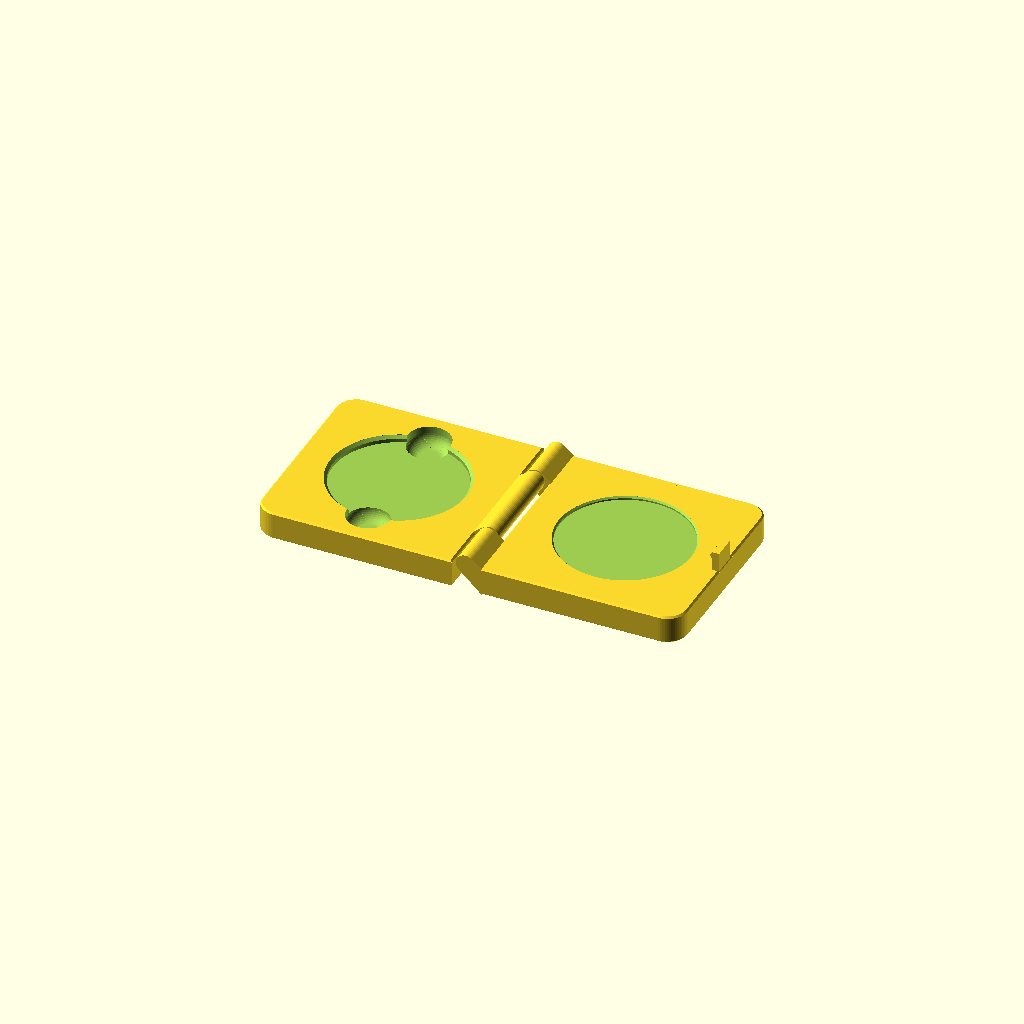
Cell 1 — every parameter at its default value.
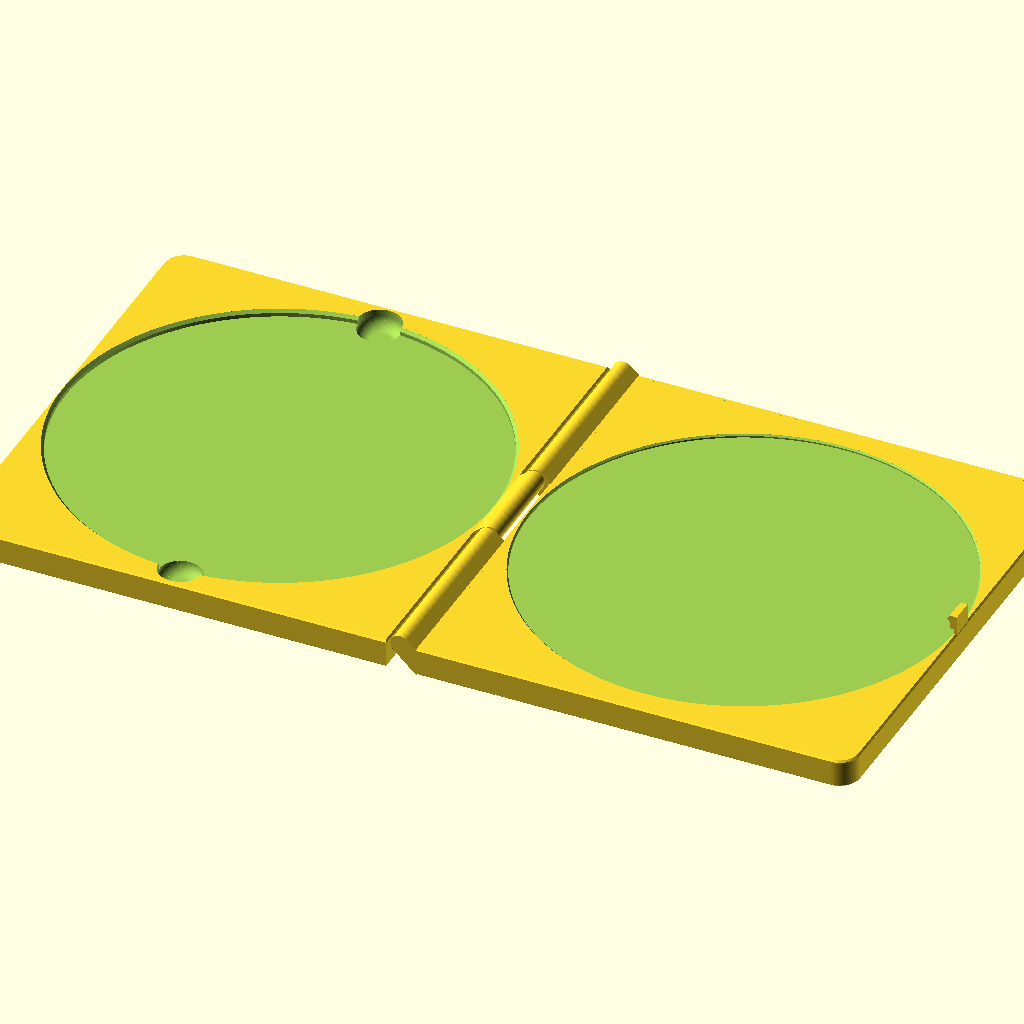
Cell 2 — coin_d set to 150, the other parameters unchanged.
All cells are drawn from one camera (rotation 55°, 0°, 25°, orthographic, colour scheme Cornfield), so only the parameter changes between them.
The OpenSCAD source (models/coin_case.scad):
// ===========================================================================
// coin_case.scad — параметрический шарнирный кейс для монеты.
//
// ОДИН файл на обе половинки. Раньше part1 и part2 жили в отдельных файлах
// с собственными копиями H/T и собственным (чуть разным!) радиусом кармана —
// из-за этого половинки могли разъехаться. Теперь у них ОБЩИЙ блок
// параметров: карман, габариты и толщина считаются один раз и используются
// обеими деталями, так что рассинхрон физически невозможен.
//
// Вся геометрия — чистая CSG OpenSCAD (cube/cylinder/hull/rotate_extrude/
// linear_extrude/difference). Никаких import() и никаких STL.
//
// Оси: X — длина, Y — толщина (лицевая сторона с карманом смотрит в +Y),
// Z — высота.
// ===========================================================================

/* [Что рендерить] */
// part1 — половинка со штифтом и гравировкой; part2 — ответная с глубоким
// карманом; assembly — обе в сомкнутом виде; print — обе лежат на столе,
// петля сцеплена (печать "as assembled", шарнир печатается сразу собранным).
render_part = "print"; // [part1, part2, assembly, print]

/* [Монета] */
coin_d     = 45.2;  // диаметр монеты, мм // [5:0.1:150]
coin_t     = 3.0;   // толщина монеты, мм // [0.3:0.1:25]
coin_clear = 0.4;   // зазор вокруг монеты (на сторону), мм // [0:0.05:3]

/* [Габариты кейса] */
// Это ЖЕЛАЕМЫЕ габариты одной половинки. Если монета в них не влезает с
// минимальной стенкой wall_min, размер автоматически увеличивается до
// минимально допустимого — см. блок "Расчёт" ниже. То есть крутить диаметр
// монеты можно свободно: корпус подстроится сам.
case_w = 70.0;  // ширина одной половинки (X), мм // [30:0.5:250]
case_h = 70.0;  // высота (Z), мм // [30:0.5:250]
case_t = 10.0;  // толщина одной половинки (Y), мм // [4:0.5:50]

wall_min = 1.5; // минимальная толщина стенки вокруг полости, мм // [0.8:0.1:6]

/* [Карманы под монету] */
// Диаметр у обеих полостей ОДИН и тот же (считается из диаметра монеты).
// Глубина теперь тоже идёт за монетой: суммарная полость = толщина монеты
// плюс осевой зазор, а lid_share делит её между половинками. Раньше глубины
// были независимыми числами, и при смене монеты их приходилось подбирать
// руками. Ползунки ниже — ПОДСТРОЙКА поверх расчёта: 0 = как посчиталось,
// плюс/минус — сделать эту сторону глубже или мельче.
coin_gap_axial = 0.4;   // свободный ход монеты по толщине, мм // [0:0.05:5]
lid_share      = 0.32;  // какая доля полости приходится на крышку // [0.1:0.01:0.9]
lid_extra      = 0;     // подстройка глубины крышки, мм // [-10:0.1:25]
base_extra     = 0;     // подстройка глубины основания, мм // [-10:0.1:25]

/* [Вырезы под пальцы (part2)] */
// Два круглых углубления на ободе большого кармана — чтобы поддеть монету.
// Заданные здесь размеры НЕ ужимаются под корпус: наоборот, корпус
// подрастает так, чтобы вырезы в него поместились (см. H_need в расчёте).
// Центр выреза сидит РОВНО на ободе полости — так он и стоял в исходной
// модели. Свободного сдвига здесь нет намеренно: отодвинутый от обода вырез
// перестаёт цеплять монету (поддеть ею нечего), а корпус при этом разрастается
// вслед за ним. Менять можно размер и форму, место — нет.
finger_notch_enable = true;
finger_notch_d      = 15.0; // размер выреза, мм // [4:0.5:50]
finger_notch_depth  = 6.5;  // глубина выреза, мм // [0.5:0.1:30]
finger_notch_fillet = 4.0;  // радиус скругления дна выреза, мм // [0:0.1:15]
finger_notch_shape  = 0;    // 0 = круглый, 1 = скруглённый квадрат // [0:1]
finger_notch_corner = 3.0;  // радиус углов у квадратного выреза, мм // [0.5:0.1:20]

/* [Гравировка (задняя сторона part1)] */
text_enable = true;
text_line1 = "HAPPY BIRTHDAY";
text_line2 = "TO NATHAN";
text_line3 = "FROM DAD";
text_line4 = "";
text_line5 = "";
text_line6 = "";
text_line7 = "";
text_line8 = "";
text_size  = 6.0;   // высота символов, мм // [1:0.1:20]
text_line_pitch = 1.45; // межстрочный интервал, множитель text_size // [1:0.05:3]
text_depth = 0.6;   // глубина гравировки, мм // [0.1:0.05:3]
text_shift_h = 0;   // сдвиг текста вдоль строк (вправо+), мм // [-120:0.5:120]
text_shift_v = 0;   // сдвиг текста поперёк строк (вверх+), мм // [-120:0.5:120]
text_font = "Liberation Sans:style=Bold";
// [Liberation Sans:style=Bold, Liberation Sans, Liberation Serif:style=Bold, Liberation Serif, Liberation Mono:style=Bold, Liberation Mono, DejaVu Sans:style=Bold, DejaVu Sans, DejaVu Serif:style=Bold, DejaVu Serif]
text_autofit = true;  // автоматически уменьшать кегль, если строка не влезает

/* [Иконка (гравируется рядом с текстом)] */
icon_type     = 0;   // 0=нет 1=сердце 2=звезда 3=колокольчик 4=смайлик 5=подарок 6=корона 7=клевер 8=снежинка 9=цветок 10=ёлка // [0:10]
icon_size     = 12;  // размер иконки, мм // [3:0.5:60]
icon_shift_h = 0;    // сдвиг иконки вдоль строк (вправо+), мм // [-120:0.5:120]
icon_shift_v = 0;    // подстройка иконки поперёк, от её места над текстом, мм // [-120:0.5:120]

/* [Hidden] */
// Контур своей картинки, переведённый на странице в двухцветный силуэт.
// Пустой список путей — своей иконки нет; icon_type = 99 выбирает именно её.
custom_icon_pts   = [[0,0]];
custom_icon_paths = [];

/* [Показ] */
// Монета рисуется модификатором % — она видна в предпросмотре, но НЕ входит
// ни в рендер (F6), ни в экспорт STL. Нужна только чтобы глазами проверить,
// как монета садится в полость и сколько над ней остаётся места.
show_coin = false;

// Цвета половинок — ТОЛЬКО для предпросмотра. STL цвета не хранит: реальную
// многоцветность назначают в слайсере. Пустая строка — без окраски.
lid_color  = "";
base_color = "";

/* [Hidden] */
// --- сопрягаемая геометрия петли (снята с граней исходного STEP) ---------
knuckle_x = 3.5;    // ось петли/штифта по X — ОБЩАЯ для обеих деталей
knuckle_r = 3.5;    // радиус "бочонков" петли
tab_len   = 8.45;   // внутренний край плиты part1 (со стороны петли)
wall_x    = -1.45;  // внутренний край плиты part2 (зеркально)
pin_r     = 1.65;   // радиус штифта
pin_clear = 0.35;   // зазор отверстия под штифт в part2
pin_overhang_set = 1.5; // выступ штифта за торцы (в режиме print обнуляется)
hinge_side_clear = 0.5; // зазор бочонка part2 в проёме part1 (на сторону)

edge_chamfer   = 0.6; // мелкая фаска по периметру плиты
pocket_chamfer_set = 1.0; // фаска на входе карманов
boss_y         = 6.8; // выступ прилива-защёлки над лицевой стороной part1

$fn = 72;

// ===========================================================================
// РАСЧЁТ — здесь габариты связываются с полостью под монету.
// Все переменные ниже вычисляемые (ссылаются на другие), поэтому в панели
// Customizer они не показываются — это внутренняя кухня, а не ручки.
// ===========================================================================

// Полость под монету: диаметр монеты + зазор с каждой стороны. ОДИН на обе
// половинки — вот та самая автосинхронизация карманов.
cav_d = coin_d + 2 * coin_clear;
cav_r = cav_d / 2;

// Вырезы под пальцы — такой же ограничитель габарита, как и сама полость.
// Раньше они, наоборот, прижимались внутрь при нехватке места и на большой
// монете просто тонули в кармане. Теперь двигается корпус, а вырезы стоят
// там, где их поставили.
fn_r    = finger_notch_d / 2;
fn_dist = cav_r;                         // центр выреза — на ободе полости

// Габариты: не меньше, чем полость (или вырезы) + минимальная стенка.
// Именно поэтому при увеличении монеты корпус растёт сам.
W_need = max(cav_d, finger_notch_enable ? 2 * fn_r : 0) + 2 * wall_min;
H_need = max(cav_d + 2 * wall_min,
             finger_notch_enable ? 2 * (fn_dist + fn_r + wall_min) : 0);
W = max(case_w, W_need);
H = max(case_h, H_need);

// Глубина полости идёт за толщиной монеты: обе половинки пересчитываются
// вместе с ней и сохраняют заданную пропорцию lid_share. Подстройки
// lid_extra/base_extra прибавляются сверху, но опуститься ниже 0.4 мм
// карману не дадут — иначе он выродился бы в плёнку.
cav_need   = coin_t + coin_gap_axial;
lid_depth  = max(0.4, cav_need * lid_share       + lid_extra);
base_depth = max(0.4, cav_need * (1 - lid_share) + base_extra);

// Толщина одной половинки: не меньше самого глубокого кармана + стенка.
// Считается ОДИНАКОВО для обеих деталей (учитываются оба кармана и вырез
// под пальцы), иначе половинки получились бы разной толщины.
notch_d_eff = finger_notch_enable ? finger_notch_depth : 0;
T = max(case_t,
        lid_depth + wall_min,
        base_depth + wall_min,
        notch_d_eff + wall_min);

// Суммарная глубина полости и фактический зазор под монету по толщине.
cav_depth_total = lid_depth + base_depth;
coin_gap        = cav_depth_total - coin_t;

// Скругление торца — не больше половины габарита, иначе контур вырождается.
corner_r      = min(7.0, H / 2 - 0.5, W / 2 - 0.5);
corner_cz_bot = corner_r;
corner_cz_top = H - corner_r;

// Проём петли part1 / бочонок part2 — центрируются по H/2 и ужимаются на
// малых H, чтобы у торцов всегда оставался материал.
gap_half    = min(17.75, H / 2 - 6);
gap_z_lo    = H / 2 - gap_half;
gap_z_hi    = H / 2 + gap_half;
barrel_half = gap_half - hinge_side_clear;
barrel_z_lo = H / 2 - barrel_half;
barrel_z_hi = H / 2 + barrel_half;

knuckle_y   = T;            // ось петли лежит на лицевой плоскости
pin_clear_r = pin_r + pin_clear;
pin_overhang = (render_part == "print") ? 0 : pin_overhang_set;

// Границы плит по X.
p1_x0 = tab_len;          // внутренний край part1
p1_x1 = tab_len + W;      // наружный край part1
p2_x0 = wall_x;           // внутренний край part2
p2_x1 = wall_x - W;       // наружный край part2

p1_cx = tab_len + W / 2;  // центр плиты part1 по X
p2_cx = wall_x  - W / 2;  // центр плиты part2 по X
face_cz = H / 2;          // центр по Z (общий)

// Фаски карманов — не глубже самого кармана.
pocket_chamfer     = min(pocket_chamfer_set, lid_depth * 0.5, cav_r * 0.5);
big_pocket_chamfer = min(pocket_chamfer_set, base_depth * 0.5, cav_r * 0.5);

// Вырез под палец: скругление дна не больше собственного радиуса и глубины.
fn_fillet = min(finger_notch_fillet, fn_r * 0.95, finger_notch_depth * 0.95);
fn_wall_d = finger_notch_depth - fn_fillet;   // прямая стенка до скругления
// Позиция берётся как есть — под неё уже подобрана высота H (см. H_need).
fn_z_lo   = H / 2 - fn_dist;
fn_z_hi   = H / 2 + fn_dist;

// ===========================================================================
// Общие вспомогательные модули
// ===========================================================================

// Контур плиты в плоскости X,Z: прямой внутренний край (со стороны петли) и
// скруглённый наружный торец. dir = +1 для part1 (растёт вправо), -1 для
// part2 (растёт влево) — обе плиты зеркальны относительно оси петли.
module outline2d(x_inner, dir) {
    x_corner = x_inner + dir * (W - corner_r);
    hull() {
        translate([x_corner, corner_cz_bot]) circle(r = corner_r, $fn = 64);
        translate([x_corner, corner_cz_top]) circle(r = corner_r, $fn = 64);
        translate([x_inner, 0]) circle(r = 0.01, $fn = 12);
        translate([x_inner, H]) circle(r = 0.01, $fn = 12);
    }
}

module p1_outline() { outline2d(p1_x0, +1); }
module p2_outline() { outline2d(p2_x0, -1); }

// Выдавливает 2D-фигуру (заданную в плоскости X,Z) вдоль оси Y на толщину
// thick, начиная с y = yoff. Инкапсулирует поворот осей в одном месте.
module xz_extrude(yoff, thick) {
    translate([0, yoff, H])
        rotate([-90, 0, 0])
            linear_extrude(thick)
                children();
}

// Плита с мелкой фаской по всему периметру спереди и сзади — единым телом.
module chamfered_plate(chamfer) {
    union() {
        xz_extrude(chamfer, T - 2 * chamfer) children();
        hull() {
            xz_extrude(0, 0.01)       offset(-chamfer) children();
            xz_extrude(chamfer, 0.01) children();
        }
        hull() {
            xz_extrude(T - chamfer, 0.01) children();
            xz_extrude(T, 0.01)           offset(-chamfer) children();
        }
    }
}

// Профиль "бочонка" петли: круг петли, стянутый касательными к прямому краю
// плиты. Две дополнительные точки на каждом торце повторяют фаску плиты —
// без них на стыке торчали тонкие "усики" (реальный дефект геометрии, а не
// артефакт preview).
module knuckle_barrel_profile(x_wall, dir) {
    hull() {
        translate([knuckle_x, knuckle_y]) circle(r = knuckle_r, $fn = 48);
        translate([x_wall + dir * edge_chamfer, 0]) circle(r = 0.01, $fn = 8);
        translate([x_wall, edge_chamfer])           circle(r = 0.01, $fn = 8);
        translate([x_wall, T - edge_chamfer])       circle(r = 0.01, $fn = 8);
        translate([x_wall + dir * edge_chamfer, T]) circle(r = 0.01, $fn = 8);
    }
}

// Карман под монету — одно тело вращения: плоское дно, прямая стенка, фаска
// на входе и технологический напуск сквозь лицевую грань.
module coin_pocket(cx, depth, chamfer) {
    ov = 2;
    profile = [
        [0, 0],
        [cav_r, 0],
        [cav_r, depth - chamfer],
        [cav_r + chamfer, depth],
        [cav_r + chamfer, depth + ov],
        [0, depth + ov]
    ];
    translate([cx, T - depth, face_cz])
        rotate([-90, 0, 0])
            rotate_extrude($fn = 160) polygon(profile);
}

// ===========================================================================
// PART 1 — половинка со штифтом, мелким карманом и гравировкой
// ===========================================================================

module p1_knuckle_barrels() {
    linear_extrude(gap_z_lo) knuckle_barrel_profile(p1_x0, +1);
    translate([0, 0, gap_z_hi])
        linear_extrude(H - gap_z_hi) knuckle_barrel_profile(p1_x0, +1);
}

module hinge_pin() {
    translate([knuckle_x, knuckle_y, -pin_overhang])
        cylinder(r = pin_r, h = H + 2 * pin_overhang, $fn = 32);
}

// Прилив-защёлка у наружного торца part1. Координаты заданы относительно
// наружного края и толщины, поэтому прилив едет вместе с габаритами, а не
// остаётся висеть в воздухе при изменении W/T.
module boss() {
    bh = min(8.3, H * 0.5);
    bz = H / 2 - bh / 2;
    profile = [
        [p1_x1 - 2.4, T],
        [p1_x1,       T],
        [p1_x1,       T + boss_y],
        [p1_x1 - 2.4, T + boss_y],
        [p1_x1 - 3.3, T + boss_y * 0.811],
        [p1_x1 - 2.4, T + boss_y * 0.622]
    ];
    translate([0, 0, bz])
        linear_extrude(bh)
            polygon(profile);
}

// Иконки для гравировки. Точки сгенерированы одним источником
// вместе с превью на странице, поэтому картинка в конфигураторе и
// вырез в детали совпадают. Каждая фигура вписана в квадрат 1x1,
// так что s — это её наибольший габарит в мм.
module icon_shape(kind, s) {
    if (kind == 1)  // сердце
        scale(s) polygon(points = [[0,0.2357],[0.0087,0.2767],[0.0336,0.33],[0.0625,0.3688],[0.1015,0.4044],[0.1498,0.4323],[0.1768,0.4421],[0.2347,0.4518],[0.2648,0.4512],[0.3248,0.4388],[0.3537,0.4271],[0.4068,0.3936],[0.4301,0.3723],[0.4679,0.3225],[0.4818,0.2947],[0.4979,0.2353],[0.5,0.2044],[0.4979,0.1732],[0.4818,0.1108],[0.4679,0.0801],[0.4301,0.0201],[0.3537,-0.0652],[0.1498,-0.245],[0.0808,-0.3137],[0.0468,-0.3549],[0.023,-0.3908],[0.0087,-0.4197],[0,-0.4518],[-0.0087,-0.4197],[-0.023,-0.3908],[-0.0468,-0.3549],[-0.0808,-0.3137],[-0.1498,-0.245],[-0.3537,-0.0652],[-0.4301,0.0201],[-0.4679,0.0801],[-0.4818,0.1108],[-0.4979,0.1732],[-0.5,0.2044],[-0.4979,0.2353],[-0.4818,0.2947],[-0.4679,0.3225],[-0.4301,0.3723],[-0.4068,0.3936],[-0.3537,0.4271],[-0.3248,0.4388],[-0.2648,0.4512],[-0.2347,0.4518],[-0.1768,0.4421],[-0.1498,0.4323],[-0.1015,0.4044],[-0.0625,0.3688],[-0.0336,0.33],[-0.0087,0.2767]], paths = [[0,1,2,3,4,5,6,7,8,9,10,11,12,13,14,15,16,17,18,19,20,21,22,23,24,25,26,27,28,29,30,31,32,33,34,35,36,37,38,39,40,41,42,43,44,45,46,47,48,49,50,51,52,53]]);
    else if (kind == 2)  // звезда
        scale(s) polygon(points = [[0,0.4755],[-0.118,0.1123],[-0.5,0.1123],[-0.191,-0.1123],[-0.309,-0.4755],[-0,-0.251],[0.309,-0.4755],[0.191,-0.1123],[0.5,0.1123],[0.118,0.1123]], paths = [[0,1,2,3,4,5,6,7,8,9]]);
    else if (kind == 3)  // колокольчик
        scale(s) polygon(points = [[0.0965,-0.4162],[0.0843,-0.4521],[0.0593,-0.4807],[0.0252,-0.4975],[-0.0127,-0.5],[-0.0487,-0.4878],[-0.0689,-0.4723],[-0.09,-0.4407],[-0.0965,-0.4162],[-0.0941,-0.3783],[-0.0843,-0.3548],[-0.0593,-0.3262],[-0.0291,-0.3107],[-0.4822,-0.3107],[-0.4822,-0.1994],[-0.4149,-0.1994],[-0.3326,0.1066],[-0.3225,0.1745],[-0.2891,0.255],[-0.2361,0.3241],[-0.2032,0.3529],[-0.1669,0.3772],[-0.0879,0.41],[-0.0851,0.4355],[-0.0699,0.4663],[-0.0441,0.489],[-0.0115,0.5],[0.0228,0.4978],[0.0536,0.4825],[0.0814,0.4464],[0.0879,0.41],[0.1669,0.3772],[0.2032,0.3529],[0.2649,0.2913],[0.3084,0.2158],[0.3225,0.1745],[0.3326,0.1066],[0.4149,-0.1994],[0.4822,-0.1994],[0.4822,-0.3107],[0.0291,-0.3107],[0.0593,-0.3262],[0.0843,-0.3548],[0.0941,-0.3783]], paths = [[0,1,2,3,4,5,6,7,8,9,10,11,12,13,14,15,16,17,18,19,20,21,22,23,24,25,26,27,28,29,30,31,32,33,34,35,36,37,38,39,40,41,42,43]]);
    else if (kind == 4)  // смайлик
        scale(s) polygon(points = [[0.2598,-0.12],[0.238,-0.1526],[0.1826,-0.208],[0.1148,-0.2472],[0.0776,-0.2598],[0,-0.27],[-0.0776,-0.2598],[-0.1148,-0.2472],[-0.1826,-0.208],[-0.238,-0.1526],[-0.2772,-0.0848],[-0.2898,-0.0476],[-0.2993,0.02],[-0.2243,0.02],[-0.2079,-0.0561],[-0.1785,-0.107],[-0.1591,-0.1291],[-0.137,-0.1485],[-0.0861,-0.1779],[-0.0294,-0.1931],[0,-0.195],[0.0294,-0.1931],[0.0861,-0.1779],[0.1125,-0.1649],[0.1591,-0.1291],[0.1785,-0.107],[0.2079,-0.0561],[0.2243,0.02],[0.2993,0.02],[0.2898,-0.0476],[0.4619,-0.1913],[0.433,-0.25],[0.3967,-0.3044],[0.3536,-0.3536],[0.3044,-0.3967],[0.25,-0.433],[0.1913,-0.4619],[0.1294,-0.483],[0.0653,-0.4957],[0,-0.5],[-0.0653,-0.4957],[-0.1294,-0.483],[-0.1913,-0.4619],[-0.25,-0.433],[-0.3044,-0.3967],[-0.3536,-0.3536],[-0.3967,-0.3044],[-0.433,-0.25],[-0.4619,-0.1913],[-0.483,-0.1294],[-0.4957,-0.0653],[-0.5,0],[-0.4957,0.0653],[-0.483,0.1294],[-0.4619,0.1913],[-0.433,0.25],[-0.3967,0.3044],[-0.3536,0.3536],[-0.3044,0.3967],[-0.25,0.433],[-0.1913,0.4619],[-0.1294,0.483],[-0.0653,0.4957],[0,0.5],[0.0653,0.4957],[0.1294,0.483],[0.1913,0.4619],[0.25,0.433],[0.3044,0.3967],[0.3536,0.3536],[0.3967,0.3044],[0.433,0.25],[0.4619,0.1913],[0.483,0.1294],[0.4957,0.0653],[0.5,0],[0.4957,-0.0653],[0.483,-0.1294],[0.3926,0.1626],[0.3681,0.2125],[0.3372,0.2587],[0.3005,0.3005],[0.2587,0.3372],[0.2125,0.3681],[0.1626,0.3926],[0.11,0.4105],[0.0555,0.4214],[0,0.425],[-0.0555,0.4214],[-0.11,0.4105],[-0.1626,0.3926],[-0.2125,0.3681],[-0.2587,0.3372],[-0.3005,0.3005],[-0.3372,0.2587],[-0.3681,0.2125],[-0.3926,0.1626],[-0.4105,0.11],[-0.4214,0.0555],[-0.425,0],[-0.4214,-0.0555],[-0.4105,-0.11],[-0.3926,-0.1626],[-0.3681,-0.2125],[-0.3372,-0.2587],[-0.3005,-0.3005],[-0.2587,-0.3372],[-0.2125,-0.3681],[-0.1626,-0.3926],[-0.11,-0.4105],[-0.0555,-0.4214],[0,-0.425],[0.0555,-0.4214],[0.11,-0.4105],[0.1626,-0.3926],[0.2125,-0.3681],[0.2587,-0.3372],[0.3005,-0.3005],[0.3372,-0.2587],[0.3681,-0.2125],[0.3926,-0.1626],[0.4105,-0.11],[0.4214,-0.0555],[0.425,0],[0.4214,0.0555],[0.4105,0.11],[-0.1153,0.1232],[-0.1305,0.1005],[-0.1532,0.0853],[-0.18,0.08],[-0.2068,0.0853],[-0.2295,0.1005],[-0.2447,0.1232],[-0.25,0.15],[-0.2447,0.1768],[-0.2295,0.1995],[-0.2068,0.2147],[-0.18,0.22],[-0.1532,0.2147],[-0.1305,0.1995],[-0.1153,0.1768],[-0.11,0.15],[0.2447,0.1232],[0.2295,0.1005],[0.2068,0.0853],[0.18,0.08],[0.1532,0.0853],[0.1305,0.1005],[0.1153,0.1232],[0.11,0.15],[0.1153,0.1768],[0.1305,0.1995],[0.1532,0.2147],[0.18,0.22],[0.2068,0.2147],[0.2295,0.1995],[0.2447,0.1768],[0.25,0.15]], paths = [[0,1,2,3,4,5,6,7,8,9,10,11,12,13,14,15,16,17,18,19,20,21,22,23,24,25,26,27,28,29],[30,31,32,33,34,35,36,37,38,39,40,41,42,43,44,45,46,47,48,49,50,51,52,53,54,55,56,57,58,59,60,61,62,63,64,65,66,67,68,69,70,71,72,73,74,75,76,77],[78,79,80,81,82,83,84,85,86,87,88,89,90,91,92,93,94,95,96,97,98,99,100,101,102,103,104,105,106,107,108,109,110,111,112,113,114,115,116,117,118,119,120,121,122,123,124,125],[126,127,128,129,130,131,132,133,134,135,136,137,138,139,140,141],[142,143,144,145,146,147,148,149,150,151,152,153,154,155,156,157]]);
    else if (kind == 5)  // подарок
        scale(s) polygon(points = [[0.4091,-0.5],[-0.4091,-0.5],[-0.4091,0.0909],[-0.4636,0.0909],[-0.4636,0.2455],[-0.2811,0.2455],[-0.2975,0.2682],[-0.3129,0.3055],[-0.3169,0.3656],[-0.2975,0.4227],[-0.2577,0.4681],[-0.2036,0.4947],[-0.1636,0.5],[-0.1045,0.4882],[-0.0696,0.4681],[-0.0298,0.4227],[-0.0104,0.3656],[-0.0144,0.3055],[-0.0298,0.2682],[-0.0462,0.2455],[0.0462,0.2455],[0.0209,0.2863],[0.0104,0.3253],[0.0144,0.3855],[0.0298,0.4227],[0.0544,0.4547],[0.1045,0.4882],[0.1636,0.5],[0.2036,0.4947],[0.2409,0.4793],[0.2729,0.4547],[0.2975,0.4227],[0.3129,0.3855],[0.3182,0.3455],[0.3129,0.3055],[0.2975,0.2682],[0.2811,0.2455],[0.4636,0.2455],[0.4636,0.0909],[0.4091,0.0909],[-0.1046,0.3795],[-0.1221,0.3995],[-0.146,0.4113],[-0.1725,0.4131],[-0.1977,0.4045],[-0.2177,0.387],[-0.2295,0.3631],[-0.2312,0.3366],[-0.2227,0.3114],[-0.2051,0.2914],[-0.1813,0.2796],[-0.1547,0.2779],[-0.1295,0.2864],[-0.1095,0.3039],[-0.0978,0.3278],[-0.096,0.3544],[0.2227,0.3795],[0.2051,0.3995],[0.1813,0.4113],[0.1547,0.4131],[0.1295,0.4045],[0.1095,0.387],[0.0978,0.3631],[0.096,0.3366],[0.1046,0.3114],[0.1221,0.2914],[0.146,0.2796],[0.1725,0.2779],[0.1977,0.2864],[0.2177,0.3039],[0.2295,0.3278],[0.2312,0.3544]], paths = [[0,1,2,3,4,5,6,7,8,9,10,11,12,13,14,15,16,17,18,19,20,21,22,23,24,25,26,27,28,29,30,31,32,33,34,35,36,37,38,39],[40,41,42,43,44,45,46,47,48,49,50,51,52,53,54,55],[56,57,58,59,60,61,62,63,64,65,66,67,68,69,70,71]]);
    else if (kind == 6)  // корона
        scale(s) polygon(points = [[-0.0125,0.2697],[-0.0364,0.2782],[-0.0577,0.2969],[-0.0702,0.3224],[-0.0721,0.3507],[-0.063,0.3776],[-0.0443,0.3989],[-0.0188,0.4115],[0.0095,0.4133],[0.0364,0.4042],[0.0577,0.3855],[0.0702,0.36],[0.0727,0.3412],[0.0702,0.3224],[0.0577,0.2969],[0.0364,0.2782],[0.0125,0.2697],[0.2091,-0.0679],[0.4141,0.2208],[0.3836,0.2385],[0.366,0.269],[0.3642,0.2956],[0.3777,0.3282],[0.3977,0.3457],[0.4318,0.3549],[0.4579,0.3497],[0.4859,0.3282],[0.4994,0.2956],[0.4948,0.2606],[0.4733,0.2326],[0.4355,0.2187],[0.5,-0.2542],[0.5,-0.4133],[-0.5,-0.4133],[-0.5,-0.2542],[-0.4355,0.2187],[-0.4733,0.2326],[-0.4948,0.2606],[-0.4994,0.2956],[-0.4859,0.3282],[-0.4659,0.3457],[-0.4318,0.3549],[-0.4057,0.3497],[-0.3777,0.3282],[-0.366,0.3043],[-0.366,0.269],[-0.3836,0.2385],[-0.4141,0.2208],[-0.2091,-0.0679]], paths = [[0,1,2,3,4,5,6,7,8,9,10,11,12,13,14,15,16,17,18,19,20,21,22,23,24,25,26,27,28,29,30,31,32,33,34,35,36,37,38,39,40,41,42,43,44,45,46,47,48]]);
    else if (kind == 7)  // клевер
        scale(s) polygon(points = [[-0.0197,-0.5],[-0.0245,-0.3654],[-0.0535,-0.3599],[-0.1034,-0.3393],[-0.126,-0.3242],[-0.1641,-0.286],[-0.1911,-0.2393],[-0.1998,-0.2136],[-0.2055,-0.139],[-0.2536,-0.1386],[-0.3058,-0.1246],[-0.3526,-0.0976],[-0.3729,-0.0798],[-0.3907,-0.0594],[-0.4177,-0.0127],[-0.4317,0.0395],[-0.4335,0.0665],[-0.4264,0.1201],[-0.4177,0.1457],[-0.3907,0.1925],[-0.3729,0.2128],[-0.3526,0.2306],[-0.3058,0.2576],[-0.2536,0.2716],[-0.2055,0.272],[-0.2051,0.3201],[-0.1911,0.3723],[-0.1792,0.3966],[-0.1463,0.4394],[-0.1034,0.4723],[-0.0792,0.4843],[-0.0535,0.493],[0,0.5],[0.0535,0.493],[0.0792,0.4843],[0.126,0.4572],[0.1463,0.4394],[0.1641,0.4191],[0.1911,0.3723],[0.2051,0.3201],[0.2055,0.272],[0.2536,0.2716],[0.3058,0.2576],[0.33,0.2457],[0.3729,0.2128],[0.4058,0.17],[0.4177,0.1457],[0.4264,0.1201],[0.4335,0.0665],[0.4264,0.013],[0.4177,-0.0127],[0.3907,-0.0594],[0.3526,-0.0976],[0.3058,-0.1246],[0.2536,-0.1386],[0.2055,-0.139],[0.1998,-0.2136],[0.1792,-0.2635],[0.1641,-0.286],[0.126,-0.3242],[0.0636,-0.3565],[0.0788,-0.5]], paths = [[0,1,2,3,4,5,6,7,8,9,10,11,12,13,14,15,16,17,18,19,20,21,22,23,24,25,26,27,28,29,30,31,32,33,34,35,36,37,38,39,40,41,42,43,44,45,46,47,48,49,50,51,52,53,54,55,56,57,58,59,60,61]]);
    else if (kind == 8)  // снежинка
        scale(s) polygon(points = [[-0.0691,-0.4058],[-0.1003,-0.3848],[-0.1066,-0.389],[-0.1498,-0.325],[-0.0691,-0.2705],[-0.1498,-0.2161],[-0.1066,-0.1521],[-0.0386,-0.1979],[-0.0386,-0.1091],[-0.0751,-0.088],[-0.3991,-0.275],[-0.4377,-0.2081],[-0.4337,-0.2058],[-0.4683,-0.1889],[-0.4344,-0.1195],[-0.386,-0.1431],[-0.3834,-0.1056],[-0.3902,-0.1022],[-0.3563,-0.0328],[-0.2689,-0.0754],[-0.2621,0.0216],[-0.185,0.0163],[-0.1907,-0.0655],[-0.1138,-0.0211],[-0.1138,0.0211],[-0.4377,0.2081],[-0.3991,0.275],[-0.3951,0.2727],[-0.3978,0.3111],[-0.3206,0.3165],[-0.3169,0.2628],[-0.2831,0.2792],[-0.2836,0.2868],[-0.2065,0.2922],[-0.1997,0.1951],[-0.1123,0.2378],[-0.0784,0.1683],[-0.152,0.1324],[-0.0751,0.088],[-0.0386,0.1091],[-0.0386,0.4831],[0.0386,0.4831],[0.0386,0.4785],[0.0705,0.5],[0.1137,0.4359],[0.0691,0.4058],[0.1003,0.3848],[0.1066,0.389],[0.1498,0.325],[0.0691,0.2705],[0.1498,0.2161],[0.1066,0.1521],[0.0386,0.1979],[0.0386,0.1091],[0.0751,0.088],[0.3991,0.275],[0.4377,0.2081],[0.4337,0.2058],[0.4683,0.1889],[0.4344,0.1195],[0.386,0.1431],[0.3834,0.1056],[0.3902,0.1022],[0.3563,0.0328],[0.2689,0.0754],[0.2621,-0.0216],[0.185,-0.0163],[0.1907,0.0655],[0.1138,0.0211],[0.1138,-0.0211],[0.4377,-0.2081],[0.3991,-0.275],[0.3951,-0.2727],[0.3978,-0.3111],[0.3206,-0.3165],[0.3169,-0.2628],[0.2831,-0.2792],[0.2836,-0.2868],[0.2065,-0.2922],[0.1997,-0.1951],[0.1123,-0.2378],[0.0784,-0.1683],[0.152,-0.1324],[0.0751,-0.088],[0.0386,-0.1091],[0.0386,-0.4831],[-0.0386,-0.4831],[-0.0386,-0.4785],[-0.0705,-0.5],[-0.1137,-0.4359]], paths = [[0,1,2,3,4,5,6,7,8,9,10,11,12,13,14,15,16,17,18,19,20,21,22,23,24,25,26,27,28,29,30,31,32,33,34,35,36,37,38,39,40,41,42,43,44,45,46,47,48,49,50,51,52,53,54,55,56,57,58,59,60,61,62,63,64,65,66,67,68,69,70,71,72,73,74,75,76,77,78,79,80,81,82,83,84,85,86,87,88,89]]);
    else if (kind == 9)  // цветок
        scale(s) polygon(points = [[0.3977,0.0009],[0.4456,-0.0687],[0.4612,-0.1471],[0.4456,-0.2255],[0.4012,-0.292],[0.3588,-0.3246],[0.3094,-0.345],[0.2563,-0.352],[0.1988,-0.3435],[0.1893,-0.3735],[0.1626,-0.4198],[0.1247,-0.4577],[0.0784,-0.4844],[0,-0.5],[-0.053,-0.493],[-0.1025,-0.4725],[-0.1449,-0.44],[-0.1775,-0.3975],[-0.1988,-0.3435],[-0.2563,-0.352],[-0.3347,-0.3364],[-0.3811,-0.3097],[-0.4338,-0.2496],[-0.4595,-0.1739],[-0.4595,-0.1204],[-0.4338,-0.0447],[-0.3977,0.0009],[-0.4338,0.0464],[-0.4542,0.0958],[-0.4612,0.1489],[-0.4542,0.2019],[-0.4189,0.2736],[-0.3588,0.3263],[-0.2831,0.352],[-0.2296,0.352],[-0.1988,0.3453],[-0.1893,0.3753],[-0.1626,0.4216],[-0.1025,0.4743],[-0.0267,0.5],[0.053,0.4948],[0.1025,0.4743],[0.1449,0.4417],[0.1775,0.3993],[0.1988,0.3453],[0.2563,0.3538],[0.3094,0.3468],[0.3588,0.3263],[0.4189,0.2736],[0.4542,0.2019],[0.4612,0.1489],[0.4456,0.0704],[0.4189,0.0241]], paths = [[0,1,2,3,4,5,6,7,8,9,10,11,12,13,14,15,16,17,18,19,20,21,22,23,24,25,26,27,28,29,30,31,32,33,34,35,36,37,38,39,40,41,42,43,44,45,46,47,48,49,50,51,52]]);
    else if (kind == 10)  // ёлка
        scale(s) polygon(points = [[-0.0812,-0.5],[-0.0812,-0.3016],[-0.4509,-0.3016],[-0.1611,-0.0987],[-0.3698,-0.0987],[-0.1365,0.0862],[-0.2796,0.0862],[-0.0005,0.3563],[-0.061,0.3124],[-0.0377,0.384],[-0.0986,0.4283],[-0.0233,0.4283],[0,0.5],[0.0233,0.4283],[0.0986,0.4283],[0.0377,0.384],[0.061,0.3124],[0.0005,0.3563],[0.2796,0.0862],[0.1365,0.0862],[0.3698,-0.0987],[0.1611,-0.0987],[0.4509,-0.3016],[0.0812,-0.3016],[0.0812,-0.5]], paths = [[0,1,2,3,4,5,6,7,8,9,10,11,12,13,14,15,16,17,18,19,20,21,22,23,24]]);
    else if (kind == 99)  // своя картинка
        scale(s) polygon(points = custom_icon_pts, paths = custom_icon_paths);
}

// Гравировка на ЗАДНЕЙ (гладкой) стороне part1 — до 5 горизонтальных строк.
//
// Про переворот: 2D-система здесь — (u, v) = (x, H - z). При взгляде на
// ЗАДНЮЮ грань (проверено контрольным рендером: в этом виде петля уходит
// влево, т.е. экранное "вправо" = +X = +u, а экранное "вверх" = +Z = -v)
// обычный текст читался бы слева направо правильно, но был бы перевёрнут по
// вертикали. Компенсирует это ровно один переворот по v — mirror([0,1,0]).
// Поворот на 180° здесь НЕ подходит: он даёт зеркальные буквы справа налево
// (проверено рендером, было именно так).
//
// Автоподгон кегля: OpenSCAD не умеет измерять реальную ширину строки, так
// что она оценивается посимвольно — у заглавных, цифр и узких букв ширина
// заметно разная, и грубая оценка "0.6 кегля на символ" врала настолько, что
// строка вроде "HAPPY BIRTHDAY" вылезала за плиту и срезалась обрезкой.
// Таблица ниже (доли от кегля) даёт куда более честную длину. Веб-конфигуратор
// поверх этого измеряет текст по-настоящему и подставляет уже готовый кегль —
// эта оценка нужна тем, кто открывает .scad напрямую или крутит его на
// MakerWorld.
// Доли ОТ ЗНАЧЕНИЯ size, а не от em: в OpenSCAD size — это примерно высота
// заглавной буквы, а em заметно больше (замерено рендером: "HAPPY BIRTHDAY"
// шрифтом Liberation Sans Bold при size=6 занимает 70.9 мм, т.е. 11.8·size).
// Первая версия таблицы считала в долях em и занижала ширину почти на четверть,
// из-за чего автоподгон не срабатывал и длинная строка срезалась обрезкой.
function _cw(c) =
    (c == " " || c == "." || c == "," || c == ":" || c == ";" || c == "'"
     || c == "!" || c == "|" || c == "i" || c == "j" || c == "l") ? 0.39 :
    (c == "I" || c == "t" || c == "f" || c == "r" || c == "(" || c == ")") ? 0.46 :
    (c == "m" || c == "M" || c == "W" || c == "w" || c == "@") ? 1.20 :
    (c >= "A" && c <= "Z") ? 0.97 :
    (c >= "0" && c <= "9") ? 0.77 :
    0.78;
function _strw(s, i = 0) = i >= len(s) ? 0 : _cw(s[i]) + _strw(s, i + 1);

// 8 слотов, а не 5: в веб-конфигураторе поля — это АБЗАЦЫ, длинный абзац
// переносится на следующую строку, так что итоговых строк может быть больше,
// чем введённых полей. Пустые слоты просто игнорируются.
function _used_lines() = [for (s = [text_line1, text_line2, text_line3,
                                    text_line4, text_line5, text_line6,
                                    text_line7, text_line8]) if (len(s) > 0) s];

module text_engrave() {
    lines = _used_lines();
    n = len(lines);
    // ПЛОСКОСТЬ РАЗВЁРНУТА НА 90°. Деталь держат петлёй ВНИЗ, скруглениями
    // вверх — в этом положении строки читаются нормально, слева направо.
    // Значит строка идёт вдоль оси Z детали (её длину ограничивает H), а
    // строки набираются стопкой вдоль оси X (её ограничивает W). Раньше было
    // наоборот: текст развернули, а плиту под ним — нет, и они разъезжались.
    avail_line  = H - 2 * (wall_min + 1.5);   // длина строки
    avail_stack = W - 2 * (wall_min + 1.5);   // высота блока строк
    wmax = n > 0 ? max([for (s = lines) _strw(s)]) : 1;
    icon_res  = icon_type > 0 ? icon_size * 1.25 : 0;
    avail_st2 = avail_stack - icon_res;
    fit_w = wmax > 0 ? avail_line / wmax : text_size;
    fit_h = n > 0 ? avail_st2 / (n * text_line_pitch) : text_size;
    fit   = text_autofit ? min(text_size, fit_w, fit_h) : text_size;
    pitch = fit * text_line_pitch;
    // Экранное "вправо" смотрит по -Z, экранное "вверх" — по +X.
    //
    // ГРАНИЦЫ. Раньше смещения были зажаты только числовым диапазоном
    // ±120 мм, а не краями крышки: текст спокойно уезжал за плиту, и его
    // спасала лишь аварийная обрезка по контуру — то есть буквы просто
    // срезало. Теперь блок упирается в безопасную зону всеми четырьмя
    // сторонами: дотянул до края — дальше не идёт.
    marg = wall_min + 1.5;
    half_line  = wmax * fit / 2;           // половина длины самой длинной строки
    half_stack = n * pitch / 2;            // половина высоты блока строк
    lz_lo = marg + half_line;
    lz_hi = H - marg - half_line;
    sx_lo = p1_x0 + marg + half_stack;
    sx_hi = p1_x1 - marg - half_stack;
    line_z  = min(max(face_cz - text_shift_h, lz_lo), max(lz_lo, lz_hi));
    stack_x = min(max(p1_cx + text_shift_v - icon_res / 2, sx_lo), max(sx_lo, sx_hi));
    ov = 0.3;

    intersection() {
        xz_extrude(-ov, text_depth + ov)
        // Гравировка развёрнута на 180° относительно плиты: деталь держат
        // петлёй ВВЕРХ, скруглениями вниз — так надпись читается правильно.
        // Поворот делается целиком вокруг центра плиты, поэтому все сдвиги
        // и позиция иконки продолжают работать как раньше.
        translate([p1_cx, H / 2]) rotate(180) translate([-p1_cx, -H / 2]) {
            union() {
                // mirror([0,1,0]) компенсирует перевёрнутую ось 2D-системы
                // (v = H - z) и взгляд с задней грани; rotate(-90) доворачивает
                // строку в новую ориентацию. Порядок проверен рендером.
                if (n > 0)
                    for (i = [0:n - 1])
                        translate([stack_x + ((n - 1) / 2 - i) * pitch, H - line_z])
                            mirror([0, 1, 0])
                                rotate(-90)
                                    text(lines[i], size = fit, font = text_font,
                                         halign = "center", valign = "center");
                // Иконка — над блоком строк, дальше по +X. Прижимается к той же
                // безопасной зоне, причём по ОБЕИМ осям: раньше держалась только
                // поперечная, и вбок иконка уходила за край.
                // Знак icon_shift_h такой же, как у текста: экранное "вправо"
                // идёт по -Z, поэтому положительный сдвиг уменьшает z.
                if (icon_type > 0)
                    let(ihalf  = icon_size / 2,
                        ix_lo  = p1_x0 + marg + ihalf,
                        ix_hi  = p1_x1 - marg - ihalf,
                        iz_lo  = marg + ihalf,
                        iz_hi  = H - marg - ihalf,
                        ix = min(max(stack_x + half_stack + icon_size * 0.6 + icon_shift_v,
                                     ix_lo), max(ix_lo, ix_hi)),
                        iz = min(max(line_z - icon_shift_h, iz_lo), max(iz_lo, iz_hi)))
                    translate([ix, H - iz])
                        mirror([0, 1, 0])
                            rotate(-90)
                                icon_shape(icon_type, icon_size);
            }
        }
        // страховочная обрезка по контуру детали с отступом в стенку
        xz_extrude(-ov, T + 2 * ov) offset(-wall_min) p1_outline();
    }
}

module part1() {
    union() {
        difference() {
            union() {
                chamfered_plate(edge_chamfer) p1_outline();
                boss();
                p1_knuckle_barrels();
            }
            coin_pocket(p1_cx, lid_depth, pocket_chamfer);
            if (text_enable) text_engrave();
        }
        hinge_pin();
    }
}

// ===========================================================================
// PART 2 — ответная половинка: один бочонок, глубокий карман, вырезы
// ===========================================================================

module p2_knuckle_barrel() {
    translate([0, 0, barrel_z_lo])
        linear_extrude(barrel_z_hi - barrel_z_lo)
            knuckle_barrel_profile(p2_x0, -1);
}

module pin_clearance_hole() {
    translate([knuckle_x, knuckle_y, barrel_z_lo - 1])
        cylinder(r = pin_clear_r, h = (barrel_z_hi - barrel_z_lo) + 2, $fn = 32);
}

// Плоское сечение выреза, ужатое внутрь на d. Через offset() обе формы
// живут в одном коде: круг остаётся кругом, квадрат — скруглённым квадратом,
// и обеим одинаково достаётся скругление дна.
module fn_section(d) {
    if (finger_notch_shape == 0) {
        circle(r = max(fn_r + d, 0.01), $fn = 72);
    } else {
        c = min(finger_notch_corner, fn_r * 0.95);
        side = max(2 * (fn_r - c), 0.02);
        offset(r = max(c + d, 0.01), $fn = 40) square([side, side], center = true);
    }
}

// Вырез под палец: плоское дно, скруглённый переход к стенке, прямая стенка
// до лицевой грани и напуск сквозь неё. Раньше это было тело вращения, и
// форма могла быть только круглой; теперь дно набирается тонкими слоями по
// той же дуге, а сечение берётся из fn_section — поэтому скругление
// одинаково ложится и на круг, и на квадрат.
module finger_notch(z) {
    ov = 2;
    total_d = fn_wall_d + fn_fillet;
    steps = 9;
    translate([p2_cx, T - total_d, z]) rotate([-90, 0, 0]) {
        if (fn_fillet > 0.01) {
            for (i = [0 : steps - 1]) {
                a0 = 90 - i * 90 / steps;
                a1 = 90 - (i + 1) * 90 / steps;
                hull() {
                    translate([0, 0, fn_fillet * (1 - sin(a0))])
                        linear_extrude(0.01) fn_section(-fn_fillet * (1 - cos(a0)));
                    translate([0, 0, fn_fillet * (1 - sin(a1))])
                        linear_extrude(0.01) fn_section(-fn_fillet * (1 - cos(a1)));
                }
            }
        }
        translate([0, 0, fn_fillet])
            linear_extrude(total_d - fn_fillet + ov) fn_section(0);
    }
}

// Монета для наглядности: лежит на дне глубокого кармана. Вызывается только
// с модификатором % — видна в предпросмотре, не попадает ни в рендер, ни в STL.
module coin_dummy() {
    translate([p2_cx, T - base_depth, face_cz])
        rotate([-90, 0, 0])
            cylinder(r = coin_d / 2, h = coin_t, $fn = 96);
}

module part2() {
    difference() {
        union() {
            chamfered_plate(edge_chamfer) p2_outline();
            p2_knuckle_barrel();
        }
        pin_clearance_hole();
        coin_pocket(p2_cx, base_depth, big_pocket_chamfer);
        if (finger_notch_enable) {
            finger_notch(fn_z_lo);
            finger_notch(fn_z_hi);
        }
    }
}

// ===========================================================================
// Вывод
// ===========================================================================

// В режиме "print" обе детали кладутся плашмя на стол (поворот на 90° вокруг
// X переводит толщину Y в высоту над столом) и центрируются по началу
// координат. Петля при этом остаётся сцепленной — шарнир печатается сразу
// собранным. Гравированная сторона part1 при такой раскладке лежит на столе:
// так карманы смотрят вверх и не нуждаются в поддержках, а гравировка
// нормально пропечатывается первым слоем.
module lay_flat() {
    translate([-knuckle_x, H / 2, 0.02])
        rotate([90, 0, 0])
            children();
}

// tint() красит только если цвет задан: color("") в OpenSCAD — ошибка.
module tint(c) { if (c == "") children(); else color(c) children(); }

if (render_part == "part1") {
    tint(lid_color) part1();
} else if (render_part == "part2") {
    tint(base_color) part2();
    if (show_coin) %coin_dummy();
} else if (render_part == "assembly") {
    tint(lid_color) part1();
    tint(base_color) part2();
    if (show_coin) %coin_dummy();
} else {
    lay_flat() {
        tint(lid_color) part1();
        tint(base_color) part2();
        if (show_coin) %coin_dummy();
    }
}
Customizer parameters (derived from the source; name, type, default, range or options):
render_part: string, default "print", options "part1", "part2", "assembly", "print"
coin_d: number, default 45.2, range 5 to 150, step 0.1
coin_t: number, default 3, range 0.3 to 25, step 0.1
coin_clear: number, default 0.4, range 0 to 3, step 0.05
case_w: number, default 70, range 30 to 250, step 0.5
case_h: number, default 70, range 30 to 250, step 0.5
case_t: number, default 10, range 4 to 50, step 0.5
wall_min: number, default 1.5, range 0.8 to 6, step 0.1
coin_gap_axial: number, default 0.4, range 0 to 5, step 0.05
lid_share: number, default 0.32, range 0.1 to 0.9, step 0.01
lid_extra: number, default 0, range -10 to 25, step 0.1
base_extra: number, default 0, range -10 to 25, step 0.1
finger_notch_enable: bool, default true
finger_notch_d: number, default 15, range 4 to 50, step 0.5
finger_notch_depth: number, default 6.5, range 0.5 to 30, step 0.1
finger_notch_fillet: number, default 4, range 0 to 15, step 0.1
finger_notch_shape: number, default 0, range 0 to 1
finger_notch_corner: number, default 3, range 0.5 to 20, step 0.1
text_enable: bool, default true
text_line1: string, default "HAPPY BIRTHDAY"
text_line2: string, default "TO NATHAN"
text_line3: string, default "FROM DAD"
text_line4: string, default ""
text_line5: string, default ""
text_line6: string, default ""
text_line7: string, default ""
text_line8: string, default ""
text_size: number, default 6, range 1 to 20, step 0.1
text_line_pitch: number, default 1.45, range 1 to 3, step 0.05
text_depth: number, default 0.6, range 0.1 to 3, step 0.05
text_shift_h: number, default 0, range -120 to 120, step 0.5
text_shift_v: number, default 0, range -120 to 120, step 0.5
text_font: string, default "Liberation Sans:style=Bold"
text_autofit: bool, default true
icon_type: number, default 0, range 0 to 10
icon_size: number, default 12, range 3 to 60, step 0.5
icon_shift_h: number, default 0, range -120 to 120, step 0.5
icon_shift_v: number, default 0, range -120 to 120, step 0.5
show_coin: bool, default false
lid_color: string, default ""
base_color: string, default ""
